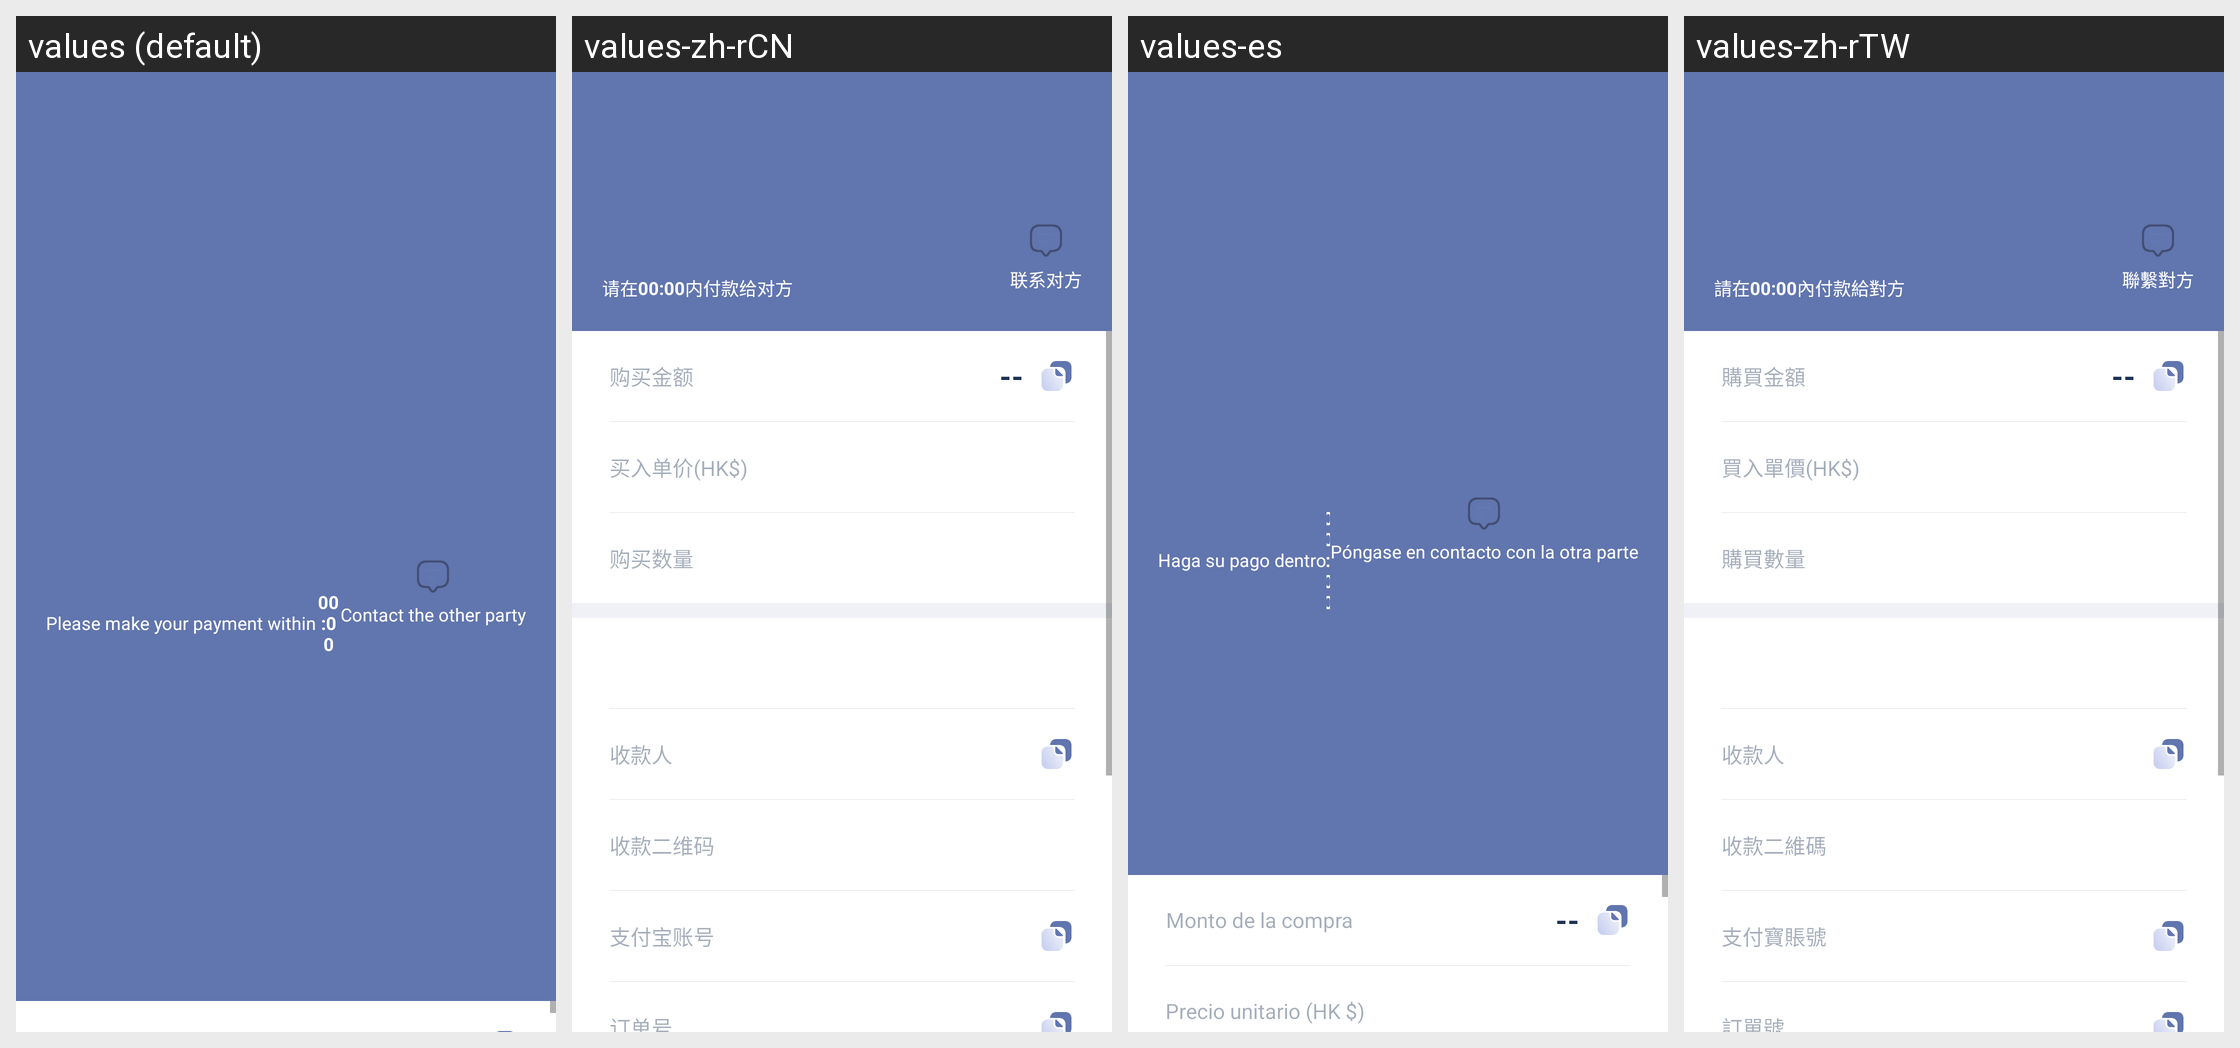

Strings drawn on this Android screen and how each of the app's shown locales translates them:
Android screen res/layout/unpaid_info.xml rendered under 4 locales, left to right: values (default), values-zh-rCN, values-es, values-zh-rTW. Device: Nexus 5 (rendered at 1080×1920; each locale shown at half size, 540×960, under a caption strip naming it); theme AppThemeToolBar.Translucent.
Other locales in the repository, not shown: values-de-rDE, values-en-rUS, values-fr, values-ja-rJP, values-jp, values-ko, values-pt, values-ru.
Strings drawn on this screen, with the default value and each locale's value (text and hints the layout hard-codes, and strings that could not be matched under every locale, appear in the picture but are not listed):

qingzai
  values: Please make your payment within
  values-zh-rCN: 请在
  values-es: Haga su pago dentro
  values-zh-rTW: 請在

lianxiduifang
  values: Contact the other party
  values-zh-rCN: 联系对方
  values-es: Póngase en contacto con la otra parte
  values-zh-rTW: 聯繫對方
